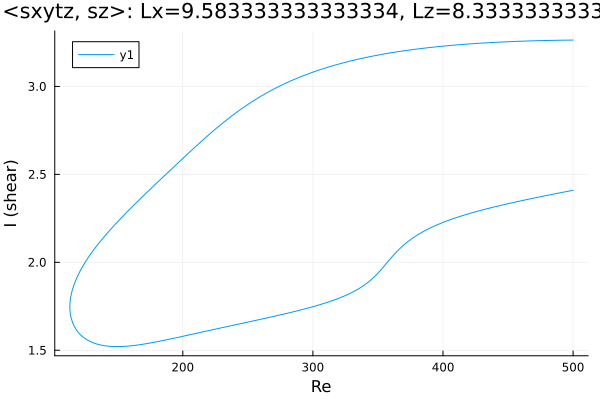

Values plotted in this chart, from the file beside it:
Re, shear
500.0, 3.264
498.6, 3.264
497.2, 3.263
495.8, 3.263
494.4, 3.263
492.9, 3.263
491.5, 3.263
490.1, 3.263
488.7, 3.263
487.3, 3.262
485.9, 3.262
484.5, 3.262
483, 3.262
481.6, 3.262
480.2, 3.261
478.8, 3.261
477.4, 3.261
476, 3.261
474.6, 3.26
473.1, 3.26
471.7, 3.26
470.3, 3.26
468.9, 3.259
467.5, 3.259
466.1, 3.259
464.7, 3.258
463.2, 3.258
461.8, 3.258
460.4, 3.257
459, 3.257
458, 3.257
456.6, 3.256
455.2, 3.256
453.8, 3.255
452.4, 3.255
451, 3.254
449.5, 3.254
448.1, 3.254
446.7, 3.253
445.3, 3.253
443.9, 3.252
442.5, 3.252
441.1, 3.251
439.6, 3.251
438.2, 3.25
436.8, 3.249
435.4, 3.249
434, 3.248
432.6, 3.248
431.2, 3.247
429.7, 3.246
428.3, 3.246
426.9, 3.245
425.5, 3.244
424.1, 3.244
422.7, 3.243
421.3, 3.242
419.8, 3.241
418.4, 3.241
417, 3.24
... 554 more rows
